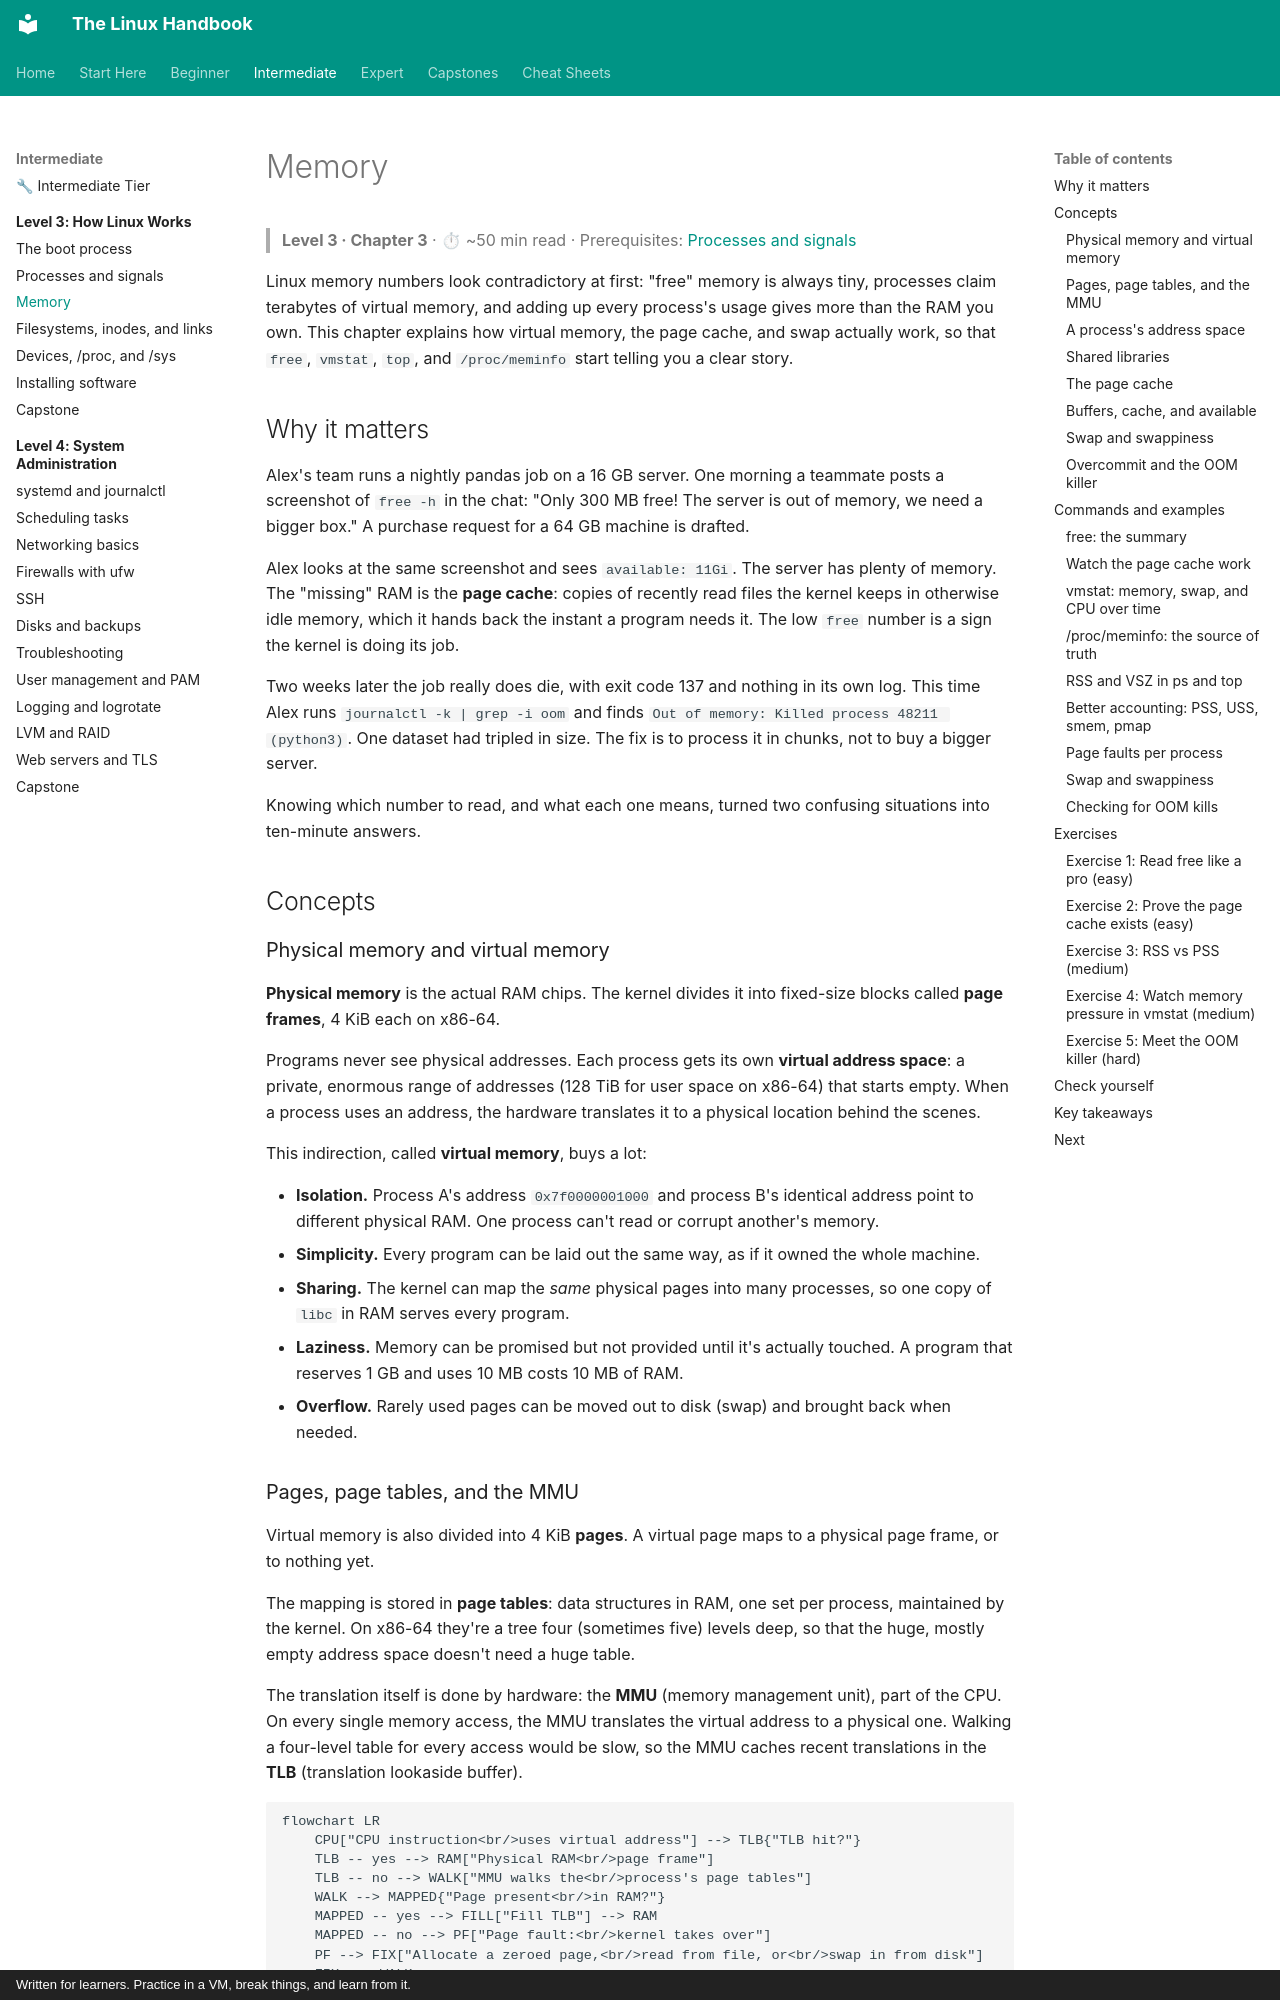

repository: astroboy1183/linux-handbook · page: chapters/03-internals/03-memory/index.html · generator: mkdocs · copyright: Written for learners. Practice in a VM, break things, and learn from it.

# Memory

> **Level 3 · Chapter 3** · ⏱ ~50 min read · Prerequisites: [Processes and signals](02-processes-and-signals.md)

Linux memory numbers look contradictory at first: "free" memory is always tiny, processes claim terabytes of virtual memory, and adding up every process's usage gives more than the RAM you own. This chapter explains how virtual memory, the page cache, and swap actually work, so that `free`, `vmstat`, `top`, and `/proc/meminfo` start telling you a clear story.

## Why it matters

Alex's team runs a nightly pandas job on a 16 GB server. One morning a teammate posts a screenshot of `free -h` in the chat: "Only 300 MB free! The server is out of memory, we need a bigger box." A purchase request for a 64 GB machine is drafted.

Alex looks at the same screenshot and sees `available: 11Gi`. The server has plenty of memory. The "missing" RAM is the **page cache**: copies of recently read files the kernel keeps in otherwise idle memory, which it hands back the instant a program needs it. The low `free` number is a sign the kernel is doing its job.

Two weeks later the job really does die, with exit code 137 and nothing in its own log. This time Alex runs `journalctl -k | grep -i oom` and finds `Out of memory: Killed process 48211 (python3)`. One dataset had tripled in size. The fix is to process it in chunks, not to buy a bigger server.

Knowing which number to read, and what each one means, turned two confusing situations into ten-minute answers.

## Concepts

### Physical memory and virtual memory

**Physical memory** is the actual RAM chips. The kernel divides it into fixed-size blocks called **page frames**, 4 KiB each on x86-64.

Programs never see physical addresses. Each process gets its own **virtual address space**: a private, enormous range of addresses (128 TiB for user space on x86-64) that starts empty. When a process uses an address, the hardware translates it to a physical location behind the scenes.

This indirection, called **virtual memory**, buys a lot:

- **Isolation.** Process A's address `0x7f0000001000` and process B's identical address point to different physical RAM. One process can't read or corrupt another's memory.
- **Simplicity.** Every program can be laid out the same way, as if it owned the whole machine.
- **Sharing.** The kernel can map the *same* physical pages into many processes, so one copy of `libc` in RAM serves every program.
- **Laziness.** Memory can be promised but not provided until it's actually touched. A program that reserves 1 GB and uses 10 MB costs 10 MB of RAM.
- **Overflow.** Rarely used pages can be moved out to disk (swap) and brought back when needed.
